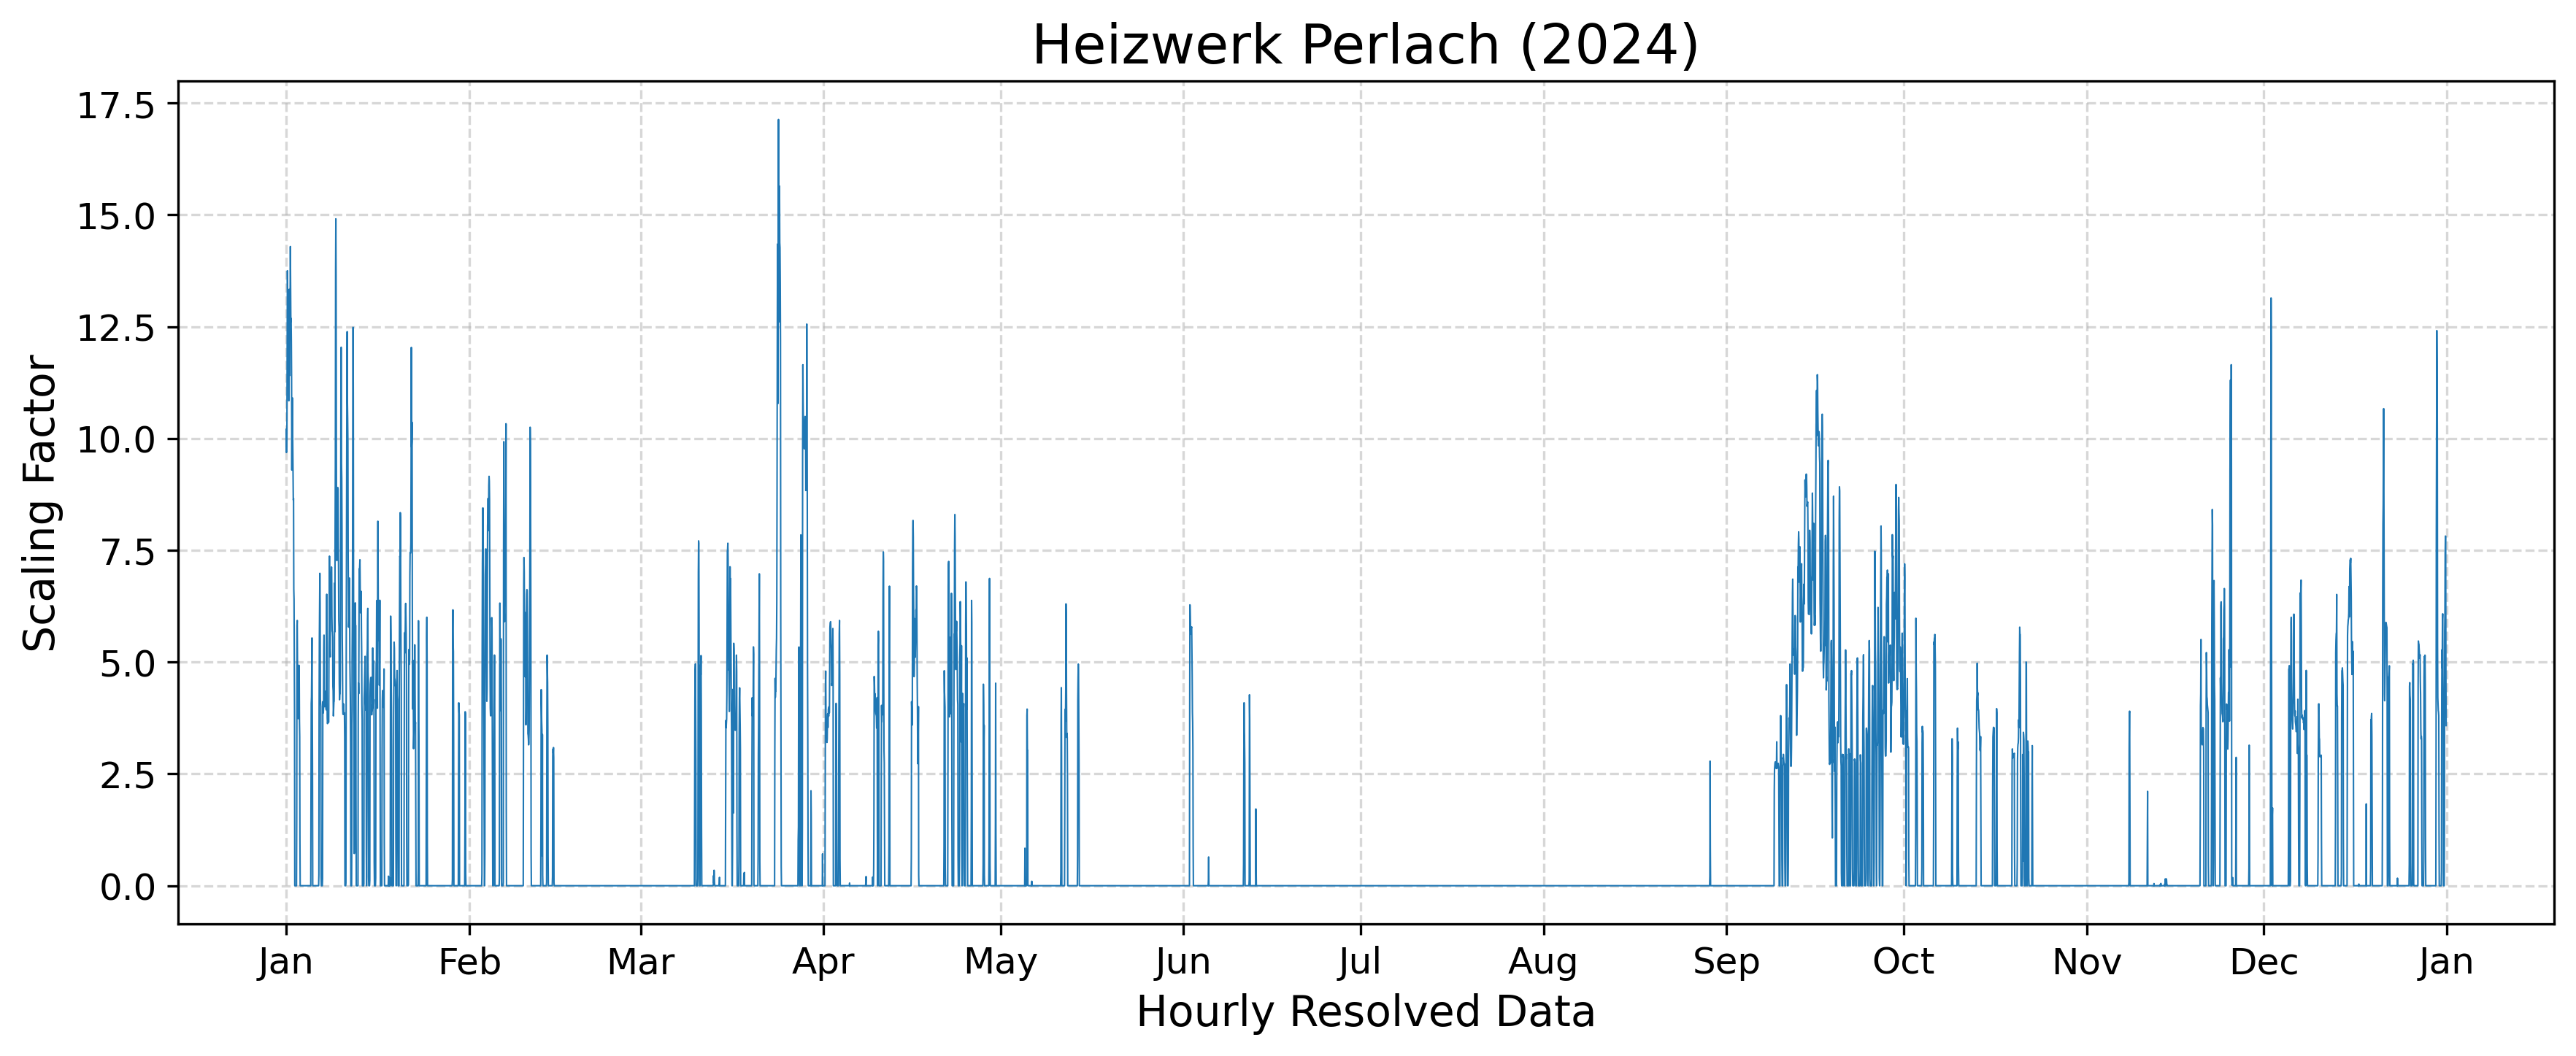

Source data for this figure (header and first rows):
year, component, timestamp, scaling_factor
2024, CO2/CO/NOx, 2024-01-01 00:00:00+01:00, 9.697
2024, CO2/CO/NOx, 2024-01-01 01:00:00+01:00, 10.21
2024, CO2/CO/NOx, 2024-01-01 02:00:00+01:00, 9.695
2024, CO2/CO/NOx, 2024-01-01 03:00:00+01:00, 9.992
2024, CO2/CO/NOx, 2024-01-01 04:00:00+01:00, 11.69
2024, CO2/CO/NOx, 2024-01-01 05:00:00+01:00, 13.75
2024, CO2/CO/NOx, 2024-01-01 06:00:00+01:00, 13.24
2024, CO2/CO/NOx, 2024-01-01 07:00:00+01:00, 12.53
2024, CO2/CO/NOx, 2024-01-01 08:00:00+01:00, 13.17
2024, CO2/CO/NOx, 2024-01-01 09:00:00+01:00, 13.31
2024, CO2/CO/NOx, 2024-01-01 10:00:00+01:00, 11.92
2024, CO2/CO/NOx, 2024-01-01 11:00:00+01:00, 10.84
2024, CO2/CO/NOx, 2024-01-01 12:00:00+01:00, 13.33
2024, CO2/CO/NOx, 2024-01-01 13:00:00+01:00, 12.02
2024, CO2/CO/NOx, 2024-01-01 14:00:00+01:00, 11.41
2024, CO2/CO/NOx, 2024-01-01 15:00:00+01:00, 12.61
2024, CO2/CO/NOx, 2024-01-01 16:00:00+01:00, 13.05
2024, CO2/CO/NOx, 2024-01-01 17:00:00+01:00, 14.29
2024, CO2/CO/NOx, 2024-01-01 18:00:00+01:00, 13.42
2024, CO2/CO/NOx, 2024-01-01 19:00:00+01:00, 12.61
2024, CO2/CO/NOx, 2024-01-01 20:00:00+01:00, 12.68
2024, CO2/CO/NOx, 2024-01-01 21:00:00+01:00, 12.15
2024, CO2/CO/NOx, 2024-01-01 22:00:00+01:00, 11.33
2024, CO2/CO/NOx, 2024-01-01 23:00:00+01:00, 9.294
2024, CO2/CO/NOx, 2024-01-02 00:00:00+01:00, 10.38
2024, CO2/CO/NOx, 2024-01-02 01:00:00+01:00, 10.91
2024, CO2/CO/NOx, 2024-01-02 02:00:00+01:00, 10.39
2024, CO2/CO/NOx, 2024-01-02 03:00:00+01:00, 9.706
2024, CO2/CO/NOx, 2024-01-02 04:00:00+01:00, 9.2
2024, CO2/CO/NOx, 2024-01-02 05:00:00+01:00, 8.624
2024, CO2/CO/NOx, 2024-01-02 06:00:00+01:00, 8.66
2024, CO2/CO/NOx, 2024-01-02 07:00:00+01:00, 6.633
2024, CO2/CO/NOx, 2024-01-02 08:00:00+01:00, 6.403
2024, CO2/CO/NOx, 2024-01-02 09:00:00+01:00, 5.059
2024, CO2/CO/NOx, 2024-01-02 10:00:00+01:00, 3.859
2024, CO2/CO/NOx, 2024-01-02 11:00:00+01:00, 0.0
2024, CO2/CO/NOx, 2024-01-02 12:00:00+01:00, 0.0
2024, CO2/CO/NOx, 2024-01-02 13:00:00+01:00, 0.0
2024, CO2/CO/NOx, 2024-01-02 14:00:00+01:00, 0.0
2024, CO2/CO/NOx, 2024-01-02 15:00:00+01:00, 0.0
2024, CO2/CO/NOx, 2024-01-02 16:00:00+01:00, 0.0
2024, CO2/CO/NOx, 2024-01-02 17:00:00+01:00, 0.0
2024, CO2/CO/NOx, 2024-01-02 18:00:00+01:00, 0.0
2024, CO2/CO/NOx, 2024-01-02 19:00:00+01:00, 1.514
2024, CO2/CO/NOx, 2024-01-02 20:00:00+01:00, 5.812
2024, CO2/CO/NOx, 2024-01-02 21:00:00+01:00, 5.931
2024, CO2/CO/NOx, 2024-01-02 22:00:00+01:00, 4.97
2024, CO2/CO/NOx, 2024-01-02 23:00:00+01:00, 4.033
2024, CO2/CO/NOx, 2024-01-03 00:00:00+01:00, 3.744
2024, CO2/CO/NOx, 2024-01-03 01:00:00+01:00, 3.737
2024, CO2/CO/NOx, 2024-01-03 02:00:00+01:00, 3.96
2024, CO2/CO/NOx, 2024-01-03 03:00:00+01:00, 4.365
2024, CO2/CO/NOx, 2024-01-03 04:00:00+01:00, 4.93
2024, CO2/CO/NOx, 2024-01-03 05:00:00+01:00, 4.796
2024, CO2/CO/NOx, 2024-01-03 06:00:00+01:00, 3.685
2024, CO2/CO/NOx, 2024-01-03 07:00:00+01:00, 3.338
2024, CO2/CO/NOx, 2024-01-03 08:00:00+01:00, 1.027
2024, CO2/CO/NOx, 2024-01-03 09:00:00+01:00, 0.0
2024, CO2/CO/NOx, 2024-01-03 10:00:00+01:00, 0.0
2024, CO2/CO/NOx, 2024-01-03 11:00:00+01:00, 0.0
... 8,723 more rows
